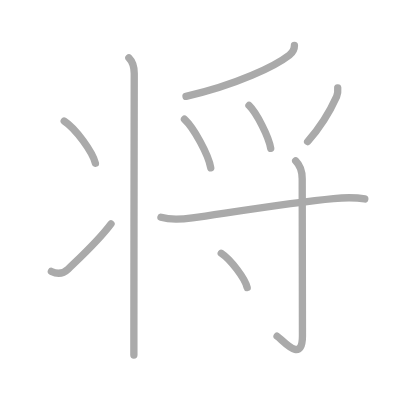
t = 0.00 s
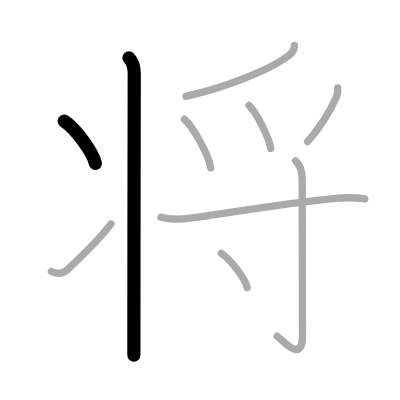
t = 2.00 s
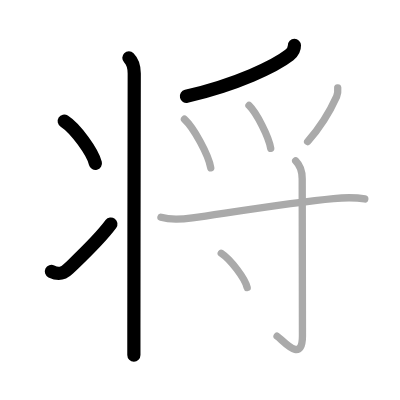
t = 4.00 s
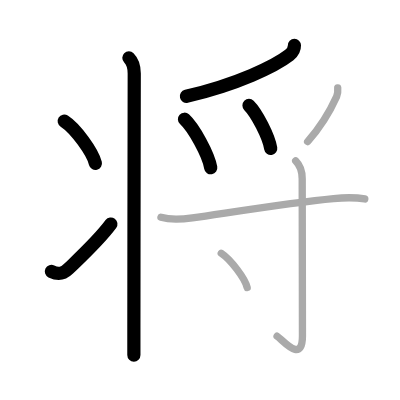
t = 6.00 s
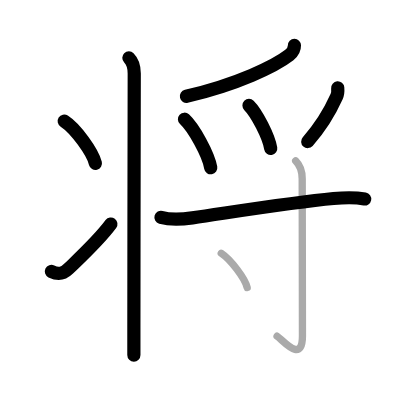
t = 8.00 s
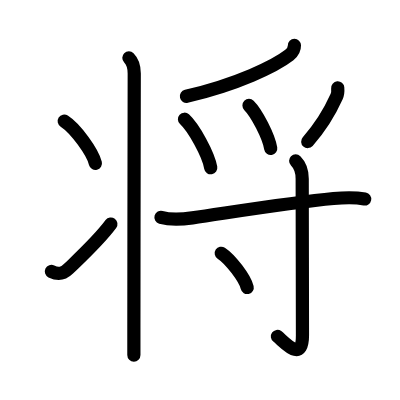
t = 10.00 s

The animated SVG that drew these frames (rendered in a browser with its animation timeline set to each time). Animation: 10 SMIL elements (animate=10); one cycle of 10.00 s.

<?xml version="1.0" standalone="no"?>
<!DOCTYPE svg PUBLIC "-//W3C//DTD SVG 1.1//EN"   "http://www.w3.org/Graphics/SVG/1.1/DTD/svg11.dtd">
<svg width="400px" height="400px"  version="1.1" xmlns="http://www.w3.org/2000/svg">
  <defs>
    <marker id="Triangle" viewBox="0 0 10 10" refX="0" refY="5" markerUnits="strokeWidth" markerWidth="3" style="stroke-opacity:0%;fill:#aaaaaa;" markerHeight="2" orient="auto">
      <path d="M 0 0 L 10 5 L 0 10 z" />
    </marker>
    
    <marker id="Arrow" viewBox="0 0 10 10" refX="5" refY="5" markerUnits="strokeWidth" markerWidth="1.8" style="stroke-opacity:0%;fill:#770000;" markerHeight="2" orient="auto">
      <path d="M 0 4 L 6 4 L 4 1 L 10 5 L 4 9 L 6 6 L 0 6 z" />
        <circle cx="5" cy="5" r="5" />
      </marker>
    
    <marker id="TriangleRed" viewBox="0 0 10 10" refX="0" refY="5" markerUnits="strokeWidth" markerWidth="3" style="stroke-opacity:0%;fill:#CC0000;" markerHeight="2" orient="auto">
      <path d="M 0 0 L 10 5 L 0 10 z" />
    </marker>
    
    <marker id="ArrowRed" viewBox="0 0 10 10" refX="5" refY="5" markerUnits="strokeWidth" markerWidth="1.8" style="stroke-opacity:0%;fill:#CC0000;" markerHeight="2" orient="auto">
      <path d="M 0 4 L 6 4 L 4 1 L 10 5 L 4 9 L 6 6 L 0 6 z" />
        <circle cx="5" cy="5" r="5" />
      </marker>
    
  </defs>
  
  <path style="fill:#ffffff; fill-opacity:100%; fill-rule:evenodd; stroke-width:0;" d="M 0 0 L 400px 0 L 400px 400px L 0 400px L 0 0" />

  <g transform="scale(3.6697247706422 3.6697247706422)">
<path style="fill:none; fill-opacity:0%; fill-rule:evenodd; stroke:#aaaaaa; stroke-opacity:100%; stroke-width: 1.5pt; stroke-linejoin:round; stroke-linecap:round;" d="M35.12 15.75c0.88 0.88 1.46 2.62 1.46 4.25c0 0.76-0.09 45.77-0.1 69.38c0 2.79 0 5.28 0 7.38"></path>
<path style="fill:none; fill-opacity:0%; fill-rule:evenodd; stroke:#aaaaaa; stroke-opacity:100%; stroke-width: 1.5pt; stroke-linejoin:round; stroke-linecap:round;" d="M17.5 33c3.09 1.98 7.73 8.41 8.5 11.5"></path>
<path style="fill:none; fill-opacity:0%; fill-rule:evenodd; stroke:#aaaaaa; stroke-opacity:100%; stroke-width: 1.5pt; stroke-linejoin:round; stroke-linecap:round;" d="M14 73.97c1.99 0.98 3.32 0.56 4.57-0.65c3.65-3.52 8.36-7.83 11.68-12.32"></path>
<path style="fill:none; fill-opacity:0%; fill-rule:evenodd; stroke:#aaaaaa; stroke-opacity:100%; stroke-width: 1.5pt; stroke-linejoin:round; stroke-linecap:round;" d="M80.23 12.39c0.02 1.23-0.73 2.1-1.38 2.61c-3.87 3-14.18 8.03-28.16 11.26"></path>
<path style="fill:none; fill-opacity:0%; fill-rule:evenodd; stroke:#aaaaaa; stroke-opacity:100%; stroke-width: 1.5pt; stroke-linejoin:round; stroke-linecap:round;" d="M50.27 32.49c2.53 2.33 6.52 9.6 7.16 13.23"></path>
<path style="fill:none; fill-opacity:0%; fill-rule:evenodd; stroke:#aaaaaa; stroke-opacity:100%; stroke-width: 1.5pt; stroke-linejoin:round; stroke-linecap:round;" d="M67.85 28.74c2.09 2.06 5.39 8.49 5.92 11.7"></path>
<path style="fill:none; fill-opacity:0%; fill-rule:evenodd; stroke:#aaaaaa; stroke-opacity:100%; stroke-width: 1.5pt; stroke-linejoin:round; stroke-linecap:round;" d="M92.03 23.96c0.07 0.81 0.04 1.62-0.29 2.35c-1.49 3.31-3.72 7.59-7.91 12.28"></path>
<path style="fill:none; fill-opacity:0%; fill-rule:evenodd; stroke:#aaaaaa; stroke-opacity:100%; stroke-width: 1.5pt; stroke-linejoin:round; stroke-linecap:round;" d="M43.86 59.21c2.77 0.79 6.08 0.5 8.56 0.15c10.69-1.53 26.93-4.18 38.47-5.26c2.76-0.26 5.99-0.34 8.51 0.12"></path>
<path style="fill:none; fill-opacity:0%; fill-rule:evenodd; stroke:#aaaaaa; stroke-opacity:100%; stroke-width: 1.5pt; stroke-linejoin:round; stroke-linecap:round;" d="M80.57 43.83c1.3 1.3 1.78 3.16 1.78 4.85s0.07 39.53 0.07 42.78c0 7.89-5.36 1.17-6.92 0.16"></path>
<path style="fill:none; fill-opacity:0%; fill-rule:evenodd; stroke:#aaaaaa; stroke-opacity:100%; stroke-width: 1.5pt; stroke-linejoin:round; stroke-linecap:round;" d="M60.29 69.01c2.5 1.65 6.45 6.78 7.07 9.34"></path>

<path style="fill:none; fill-opacity:0%; fill-rule:evenodd; stroke:#000000; stroke-opacity:100%; stroke-width: 2.7pt; stroke-linejoin:round; stroke-linecap:round;" d="M35.12 15.75c0.88 0.88 1.46 2.62 1.46 4.25c0 0.76-0.09 45.77-0.1 69.38c0 2.79 0 5.28 0 7.38" pathLength="100" stroke-dashoffset="100" stroke-dasharray="100 105"><animate id="dashAnim1" attributeName="stroke-dashoffset" from="100" to="0" dur="1s" calcMode="linear" fill="freeze"/></path>
<path style="fill:none; fill-opacity:0%; fill-rule:evenodd; stroke:#000000; stroke-opacity:100%; stroke-width: 2.7pt; stroke-linejoin:round; stroke-linecap:round;" d="M17.5 33c3.09 1.98 7.73 8.41 8.5 11.5" pathLength="100" stroke-dashoffset="100" stroke-dasharray="100 105"><animate id="dashAnim2" attributeName="stroke-dashoffset" from="100" to="0" dur="1s" calcMode="linear" begin="dashAnim1.end" fill="freeze"/></path>
<path style="fill:none; fill-opacity:0%; fill-rule:evenodd; stroke:#000000; stroke-opacity:100%; stroke-width: 2.7pt; stroke-linejoin:round; stroke-linecap:round;" d="M14 73.97c1.99 0.98 3.32 0.56 4.57-0.65c3.65-3.52 8.36-7.83 11.68-12.32" pathLength="100" stroke-dashoffset="100" stroke-dasharray="100 105"><animate id="dashAnim3" attributeName="stroke-dashoffset" from="100" to="0" dur="1s" calcMode="linear" begin="dashAnim2.end" fill="freeze"/></path>
<path style="fill:none; fill-opacity:0%; fill-rule:evenodd; stroke:#000000; stroke-opacity:100%; stroke-width: 2.7pt; stroke-linejoin:round; stroke-linecap:round;" d="M80.23 12.39c0.02 1.23-0.73 2.1-1.38 2.61c-3.87 3-14.18 8.03-28.16 11.26" pathLength="100" stroke-dashoffset="100" stroke-dasharray="100 105"><animate id="dashAnim4" attributeName="stroke-dashoffset" from="100" to="0" dur="1s" calcMode="linear" begin="dashAnim3.end" fill="freeze"/></path>
<path style="fill:none; fill-opacity:0%; fill-rule:evenodd; stroke:#000000; stroke-opacity:100%; stroke-width: 2.7pt; stroke-linejoin:round; stroke-linecap:round;" d="M50.27 32.49c2.53 2.33 6.52 9.6 7.16 13.23" pathLength="100" stroke-dashoffset="100" stroke-dasharray="100 105"><animate id="dashAnim5" attributeName="stroke-dashoffset" from="100" to="0" dur="1s" calcMode="linear" begin="dashAnim4.end" fill="freeze"/></path>
<path style="fill:none; fill-opacity:0%; fill-rule:evenodd; stroke:#000000; stroke-opacity:100%; stroke-width: 2.7pt; stroke-linejoin:round; stroke-linecap:round;" d="M67.85 28.74c2.09 2.06 5.39 8.49 5.92 11.7" pathLength="100" stroke-dashoffset="100" stroke-dasharray="100 105"><animate id="dashAnim6" attributeName="stroke-dashoffset" from="100" to="0" dur="1s" calcMode="linear" begin="dashAnim5.end" fill="freeze"/></path>
<path style="fill:none; fill-opacity:0%; fill-rule:evenodd; stroke:#000000; stroke-opacity:100%; stroke-width: 2.7pt; stroke-linejoin:round; stroke-linecap:round;" d="M92.03 23.96c0.07 0.81 0.04 1.62-0.29 2.35c-1.49 3.31-3.72 7.59-7.91 12.28" pathLength="100" stroke-dashoffset="100" stroke-dasharray="100 105"><animate id="dashAnim7" attributeName="stroke-dashoffset" from="100" to="0" dur="1s" calcMode="linear" begin="dashAnim6.end" fill="freeze"/></path>
<path style="fill:none; fill-opacity:0%; fill-rule:evenodd; stroke:#000000; stroke-opacity:100%; stroke-width: 2.7pt; stroke-linejoin:round; stroke-linecap:round;" d="M43.86 59.21c2.77 0.79 6.08 0.5 8.56 0.15c10.69-1.53 26.93-4.18 38.47-5.26c2.76-0.26 5.99-0.34 8.51 0.12" pathLength="100" stroke-dashoffset="100" stroke-dasharray="100 105"><animate id="dashAnim8" attributeName="stroke-dashoffset" from="100" to="0" dur="1s" calcMode="linear" begin="dashAnim7.end" fill="freeze"/></path>
<path style="fill:none; fill-opacity:0%; fill-rule:evenodd; stroke:#000000; stroke-opacity:100%; stroke-width: 2.7pt; stroke-linejoin:round; stroke-linecap:round;" d="M80.57 43.83c1.3 1.3 1.78 3.16 1.78 4.85s0.07 39.53 0.07 42.78c0 7.89-5.36 1.17-6.92 0.16" pathLength="100" stroke-dashoffset="100" stroke-dasharray="100 105"><animate id="dashAnim9" attributeName="stroke-dashoffset" from="100" to="0" dur="1s" calcMode="linear" begin="dashAnim8.end" fill="freeze"/></path>
<path style="fill:none; fill-opacity:0%; fill-rule:evenodd; stroke:#000000; stroke-opacity:100%; stroke-width: 2.7pt; stroke-linejoin:round; stroke-linecap:round;" d="M60.29 69.01c2.5 1.65 6.45 6.78 7.07 9.34" pathLength="100" stroke-dashoffset="100" stroke-dasharray="100 105"><animate id="dashAnim10" attributeName="stroke-dashoffset" from="100" to="0" dur="1s" calcMode="linear" begin="dashAnim9.end" fill="freeze"/></path>

</g>

</svg>  
          
